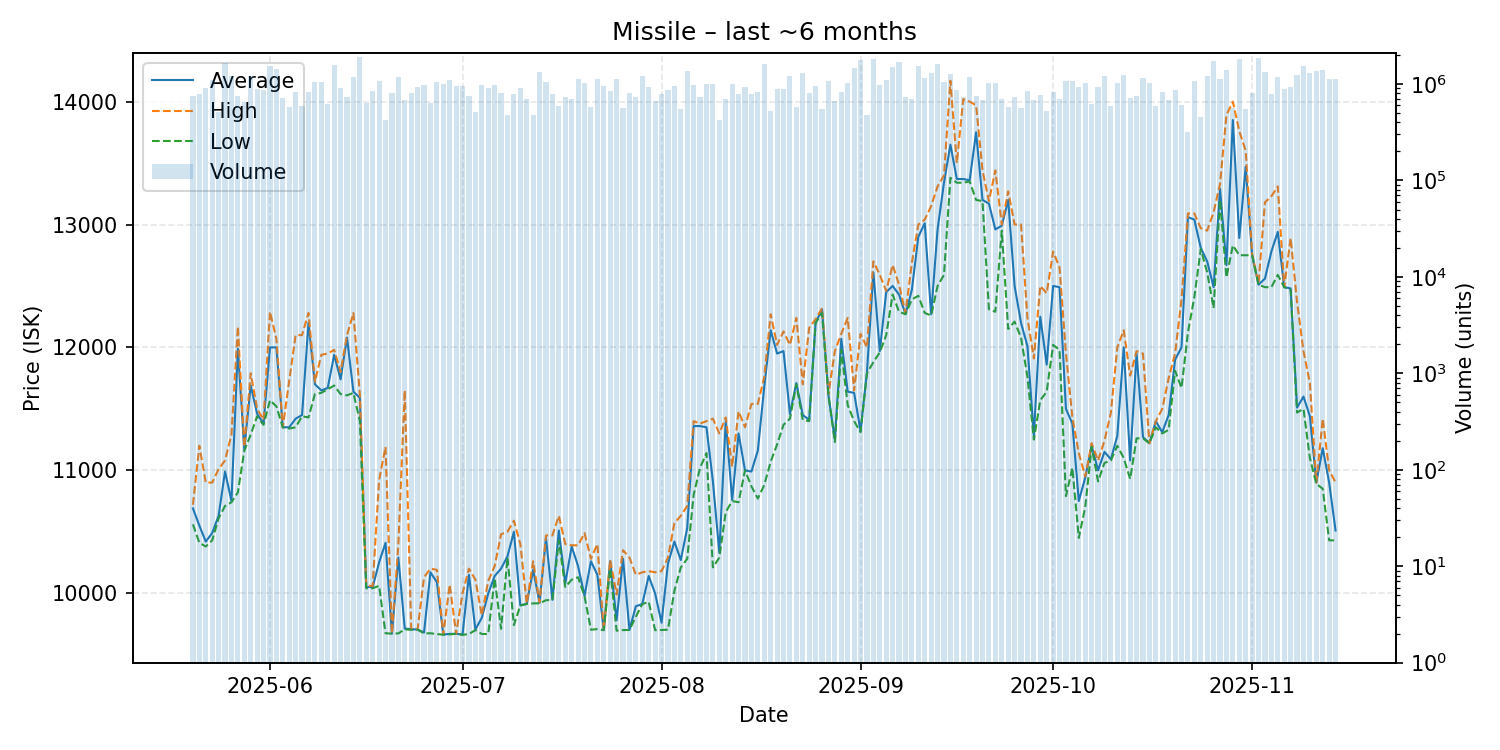

The data file committed next to this chart (first rows):
date, average, highest, lowest, order_count, volume
2025-05-20, 10690, 10720, 10560, 92, 750964
2025-05-21, 10550, 11200, 10410, 108, 790417
2025-05-22, 10420, 10900, 10380, 82, 902437
2025-05-23, 10490, 10900, 10430, 89, 1099025
2025-05-24, 10630, 11010, 10610, 64, 518381
2025-05-25, 10990, 11080, 10710, 131, 1664367
2025-05-26, 10750, 11290, 10740, 119, 1210891
2025-05-27, 11990, 12170, 10820, 90, 749472
2025-05-28, 11170, 11190, 11160, 77, 646724
2025-05-29, 11690, 11790, 11290, 106, 1204865
2025-05-30, 11460, 11500, 11440, 94, 888320
2025-05-31, 11380, 11410, 11370, 90, 877791
2025-06-01, 12000, 12290, 11570, 129, 1531199
2025-06-02, 12000, 12070, 11520, 111, 1429977
2025-06-03, 11350, 11350, 11350, 70, 716472
2025-06-04, 11350, 11730, 11340, 79, 572179
2025-06-05, 11420, 12100, 11350, 112, 831887
2025-06-06, 11450, 12100, 11440, 84, 593568
2025-06-07, 12200, 12280, 11430, 111, 820367
2025-06-08, 11700, 11720, 11620, 123, 1060986
2025-06-09, 11650, 11940, 11630, 101, 1060702
2025-06-10, 11670, 11950, 11660, 78, 628304
2025-06-11, 11940, 11980, 11690, 143, 1579789
2025-06-12, 11740, 11800, 11620, 104, 908742
2025-06-13, 12080, 12100, 11610, 74, 731707
2025-06-14, 11640, 12280, 11630, 107, 1184790
2025-06-15, 11590, 11620, 11400, 116, 1920055
2025-06-16, 10050, 10060, 10040, 82, 636716
2025-06-17, 10050, 10060, 10040, 105, 852268
2025-06-18, 10250, 10920, 10060, 99, 1073518
2025-06-19, 10410, 11190, 9674, 81, 424497
2025-06-20, 9671, 9672, 9671, 91, 815050
2025-06-21, 10290, 10400, 9673, 135, 1187989
2025-06-22, 9712, 11650, 9706, 106, 675612
2025-06-23, 9708, 9710, 9702, 86, 807504
2025-06-24, 9704, 9705, 9704, 115, 940555
2025-06-25, 9680, 10130, 9673, 105, 980644
2025-06-26, 10170, 10200, 9674, 122, 640485
2025-06-27, 10090, 10190, 9668, 97, 1059128
2025-06-28, 9664, 9665, 9662, 76, 1012726
2025-06-29, 9669, 10070, 9665, 125, 1091731
2025-06-30, 9670, 9670, 9670, 105, 959119
2025-07-01, 9664, 9999, 9661, 80, 954792
2025-07-02, 10150, 10200, 9668, 81, 747496
2025-07-03, 9705, 10110, 9700, 60, 516148
2025-07-04, 9800, 9820, 9668, 117, 985691
2025-07-05, 9997, 10100, 9668, 107, 915305
2025-07-06, 10140, 10220, 10120, 89, 973001
2025-07-07, 10200, 10480, 9710, 82, 813513
2025-07-08, 10300, 10500, 10290, 65, 475332
2025-07-09, 10500, 10590, 9740, 93, 790309
2025-07-10, 9901, 10400, 9900, 66, 917020
2025-07-11, 9913, 9917, 9913, 86, 702883
2025-07-12, 10190, 10260, 9917, 75, 482291
2025-07-13, 9921, 9926, 9918, 123, 1328870
2025-07-14, 10450, 10470, 9943, 88, 1040309
2025-07-15, 9946, 10470, 9945, 107, 793790
2025-07-16, 10510, 10630, 10430, 107, 595083
2025-07-17, 10080, 10400, 10050, 90, 741738
2025-07-18, 10380, 10390, 10110, 75, 702186
... 119 more rows
